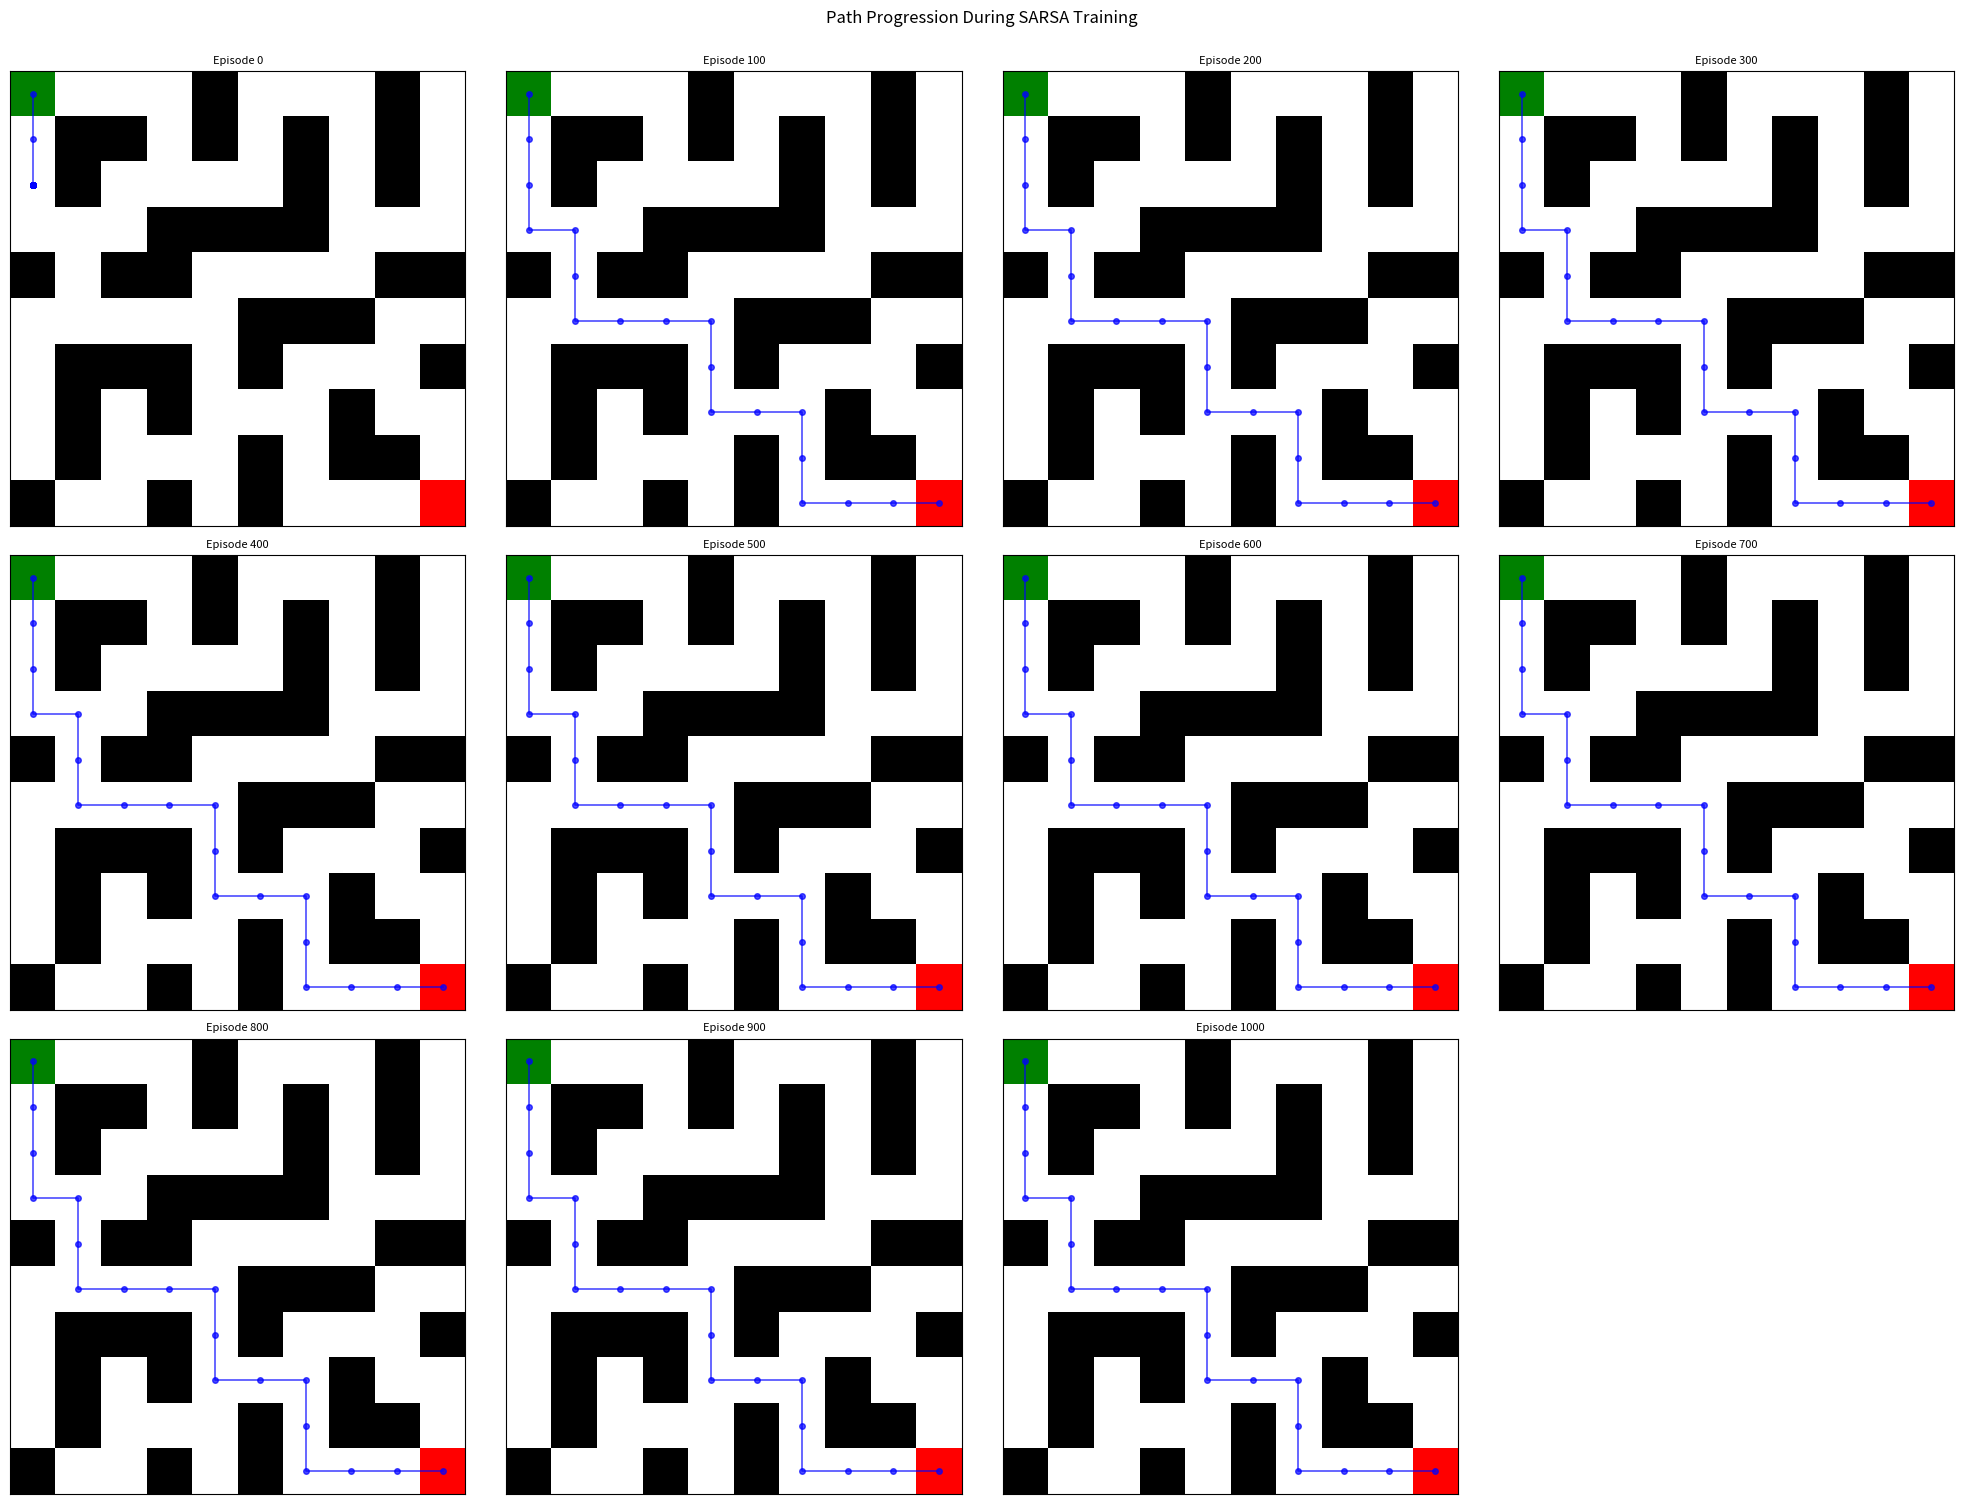
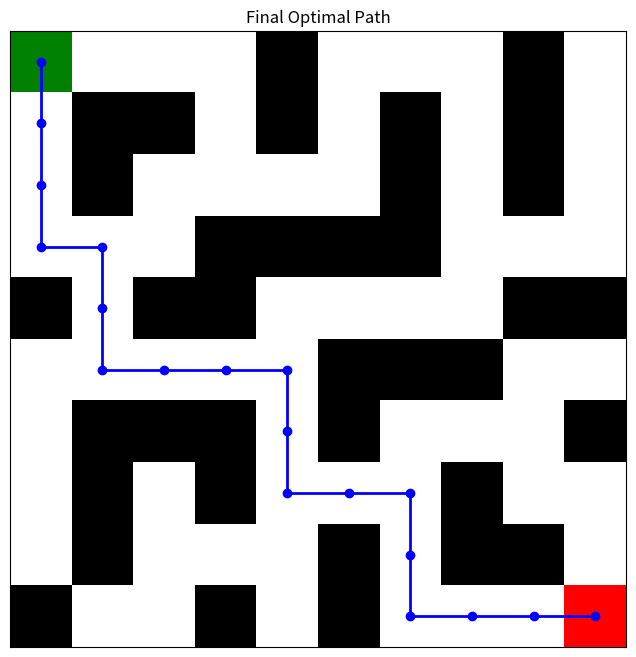
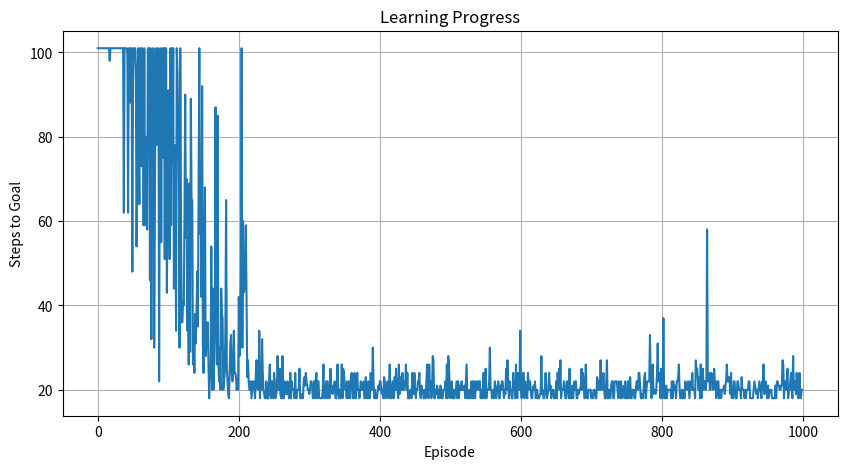

Here is the Python script that generated these plots, in order:
import numpy as np
import matplotlib.pyplot as plt
import matplotlib.colors as mcolors

# ======================
# MAZE CONFIGURATION
# ======================
maze = np.array([
    [2, 0, 0, 0, 1, 0, 0, 0, 1, 0],
    [0, 1, 1, 0, 1, 0, 1, 0, 1, 0],
    [0, 1, 0, 0, 0, 0, 1, 0, 1, 0],
    [0, 0, 0, 1, 1, 1, 1, 0, 0, 0],
    [1, 0, 1, 1, 0, 0, 0, 0, 1, 1],
    [0, 0, 0, 0, 0, 1, 1, 1, 0, 0],
    [0, 1, 1, 1, 0, 1, 0, 0, 0, 1],
    [0, 1, 0, 1, 0, 0, 0, 1, 0, 0],
    [0, 1, 0, 0, 0, 1, 0, 1, 1, 0],
    [1, 0, 0, 1, 0, 1, 0, 0, 0, 3]
])

# ======================
# SARSA PARAMETERS
# ======================
actions = ['up', 'down', 'left', 'right']
alpha = 0.1       # Learning rate
gamma = 0.9      # Discount factor
epsilon = 0.1     # Exploration rate
episodes = 1000    # Total training episodes
save_interval = 100  # Save Q-table every N episodes

# Initialize Q-table and tracking
q_table = np.zeros((maze.shape[0], maze.shape[1], len(actions)))
snapshots = []
steps_history = []

# Find start and goal positions
start_pos = tuple(np.argwhere(maze == 2)[0])
goal_pos = tuple(np.argwhere(maze == 3)[0])

# ======================
# HELPER FUNCTIONS
# ======================
def get_next_state(state, action):
    row, col = state
    if action == 'up' and row > 0:
        return (row-1, col)
    elif action == 'down' and row < 9:
        return (row+1, col)
    elif action == 'left' and col > 0:
        return (row, col-1)
    elif action == 'right' and col < 9:
        return (row, col+1)
    return state  # Invalid move

def get_reward(next_state):
    if maze[next_state] == 3:
        return 100  # Goal reward
    if maze[next_state] == 1:
        return -10  # Wall penalty
    return -1  # Step penalty

def epsilon_greedy(state, epsilon):
    if np.random.random() < epsilon:
        return np.random.choice(actions)
    return actions[np.argmax(q_table[state[0], state[1]])]

# ======================
# SARSA TRAINING LOOP
# ======================
for episode in range(episodes):
    state = start_pos
    action = epsilon_greedy(state, epsilon)
    steps = 0
    episode_reward = 0
    
    while True:
        # Execute action
        next_state = get_next_state(state, action)
        reward = get_reward(next_state)
        next_action = epsilon_greedy(next_state, epsilon)
        
        # SARSA update
        current_q = q_table[state[0], state[1], actions.index(action)]
        next_q = q_table[next_state[0], next_state[1], actions.index(next_action)]
        q_table[state[0], state[1], actions.index(action)] += alpha * (
            reward + gamma * next_q - current_q
        )
        
        # Transition to next state
        state, action = next_state, next_action
        steps += 1
        episode_reward += reward
        
        # Termination conditions
        if state == goal_pos or steps > 100:
            steps_history.append(steps)
            break
    
    # Save Q-table snapshot
    if (episode + 1) % save_interval == 0:
        snapshots.append(q_table.copy())

# Add final snapshot
snapshots.append(q_table.copy())

# ======================
# VISUALIZATION
# ======================
def plot_paths(snapshots):
    fig = plt.figure(figsize=(20, 15))
    fig.suptitle('Path Progression During SARSA Training', y=1, fontsize=12)
    
    # Create colormap
    cmap = mcolors.ListedColormap(['white', 'black', 'green', 'red'])
    
    # Create 3x4 grid for 12 subplots
    for i, q_snapshot in enumerate(snapshots):
        ax = fig.add_subplot(3, 4, i+1)
        
        # Generate path
        path = [start_pos]
        state = start_pos
        for _ in range(50):  # Max path steps
            if state == goal_pos:
                break
            action = actions[np.argmax(q_snapshot[state[0], state[1]])]
            state = get_next_state(state, action)
            path.append(state)
        
        # Plot maze
        ax.imshow(maze, cmap=cmap)
        
        # Plot path
        path_x = [p[1] for p in path]
        path_y = [p[0] for p in path]
        ax.plot(path_x, path_y, marker='o', markersize=4, 
                color='blue', linewidth=1.2, alpha=0.7)
        
        ax.set_title(f'Episode {(i)*save_interval}', fontsize=8)
        ax.set_xticks([])
        ax.set_yticks([])
    
    plt.tight_layout()
    plt.show()

# Generate and plot final path
def plot_final_path():
    path = [start_pos]
    state = start_pos
    while state != goal_pos:
        action = actions[np.argmax(q_table[state[0], state[1]])]
        state = get_next_state(state, action)
        path.append(state)
    
    plt.figure(figsize=(8, 8))
    plt.imshow(maze, cmap=mcolors.ListedColormap(['white', 'black', 'green', 'red']))
    path_x = [p[1] for p in path]
    path_y = [p[0] for p in path]
    plt.plot(path_x, path_y, marker='o', color='blue', linewidth=2)
    plt.title('Final Optimal Path')
    plt.xticks([])
    plt.yticks([])
    plt.show()
    
    print("Final Path Coordinates:")
    for p in path:
        print(f"({p[0]}, {p[1]})")

# Execute visualizations
plot_paths(snapshots)
plot_final_path()

# Learning progress plot
plt.figure(figsize=(10, 5))
plt.plot(steps_history)
plt.title('Learning Progress')
plt.xlabel('Episode')
plt.ylabel('Steps to Goal')
plt.grid(True)
plt.show()